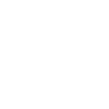
t = 0.00 s
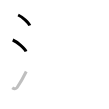
t = 2.25 s
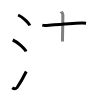
t = 4.50 s
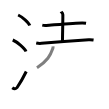
t = 6.50 s
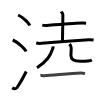
t = 8.75 s
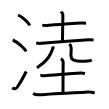
t = 11.00 s

The animated SVG that drew these frames (rendered in a browser with its animation timeline set to each time). Animation: 11 SMIL elements (animate=11); one cycle of 11.00 s.

<svg width="109px" height="109px" viewBox="0 0 px 109px" xmlns="http://www.w3.org/2000/svg" xmlns:xlink="http://www.w3.org/1999/xlink" xml:space="preserve" version="1.1"  baseProfile="full">
<path d="M18.13,15c4.1,1.87,10.59,7.68,11.62,10.59" style="fill:none;stroke:black;stroke-width:3;opacity:0">
  <animate attributeType="CSS" attributeName="opacity" from="0" to="1" begin="0s" dur="1s" repeatCount="0" fill="freeze" />
</path>
<path d="M12.75,40c4.68,2.03,12.08,8.34,13.25,11.5" style="fill:none;stroke:black;stroke-width:3;opacity:0">
  <animate attributeType="CSS" attributeName="opacity" from="0" to="1" begin="1s" dur="1s" repeatCount="0" fill="freeze" />
</path>
<path d="M12.25,87.73c1.71,1.27,3.78,1.32,4.86-0.25c3.14-4.57,6.29-10.16,9.14-15.99" style="fill:none;stroke:black;stroke-width:3;opacity:0">
  <animate attributeType="CSS" attributeName="opacity" from="0" to="1" begin="2s" dur="1s" repeatCount="0" fill="freeze" />
</path>
<path d="M42.29,25.16c1.07,0.25,3.03,0.33,4.1,0.25c5.84-0.39,29.34-2.46,35.92-2.43c1.78,0.01,2.85,0.12,3.74,0.25" style="fill:none;stroke:black;stroke-width:3;opacity:0">
  <animate attributeType="CSS" attributeName="opacity" from="0" to="1" begin="3s" dur="1s" repeatCount="0" fill="freeze" />
</path>
<path d="M61.07,11.62c0.12,0.26,1.78,1.36,1.78,3.02c0,10.26-0.36,19.59-0.36,26.81" style="fill:none;stroke:black;stroke-width:3;opacity:0">
  <animate attributeType="CSS" attributeName="opacity" from="0" to="1" begin="4s" dur="1s" repeatCount="0" fill="freeze" />
</path>
<path d="M36.22,43c1.39,0.31,3.95,0.43,5.33,0.31c12.36-1.04,36.57-2.78,47.15-3.56c2.3-0.17,3.71,0.15,4.87,0.31" style="fill:none;stroke:black;stroke-width:3;opacity:0">
  <animate attributeType="CSS" attributeName="opacity" from="0" to="1" begin="5s" dur="1s" repeatCount="0" fill="freeze" />
</path>
<path d="M52.99,46.4c0.08,0.54,0.1,1.39-0.18,2.19C50.4,55.58,47.3,60.92,37,67.7" style="fill:none;stroke:black;stroke-width:3;opacity:0">
  <animate attributeType="CSS" attributeName="opacity" from="0" to="1" begin="6s" dur="1s" repeatCount="0" fill="freeze" />
</path>
<path d="M69.51,44.09c0.92,1.02,1.7,2.22,1.7,3.79c0,2.11-0.27,6.08-0.27,7.59c0,4.12,3.15,5.81,9.15,5.81c5.43,0,9.44,0,11.74-1.33" style="fill:none;stroke:black;stroke-width:3;opacity:0">
  <animate attributeType="CSS" attributeName="opacity" from="0" to="1" begin="7s" dur="1s" repeatCount="0" fill="freeze" />
</path>
<path d="M40.36,75.33c2.38,0,1.61,0.53,3.99,0.44c8.05-0.31,25.84-2.46,36.2-2.74c2.36-0.07,2.96,0.15,4.44,0.5" style="fill:none;stroke:black;stroke-width:3;opacity:0">
  <animate attributeType="CSS" attributeName="opacity" from="0" to="1" begin="8s" dur="1s" repeatCount="0" fill="freeze" />
</path>
<path d="M60.79,58.91c1.31,0.53,2.36,2.37,2.36,3.47c0,6.87-0.16,20.37-0.16,30.75" style="fill:none;stroke:black;stroke-width:3;opacity:0">
  <animate attributeType="CSS" attributeName="opacity" from="0" to="1" begin="9s" dur="1s" repeatCount="0" fill="freeze" />
</path>
<path d="M33,93.5c1.5,0.84,4.31,1.44,6.25,1.25c10.5-1,34.5-2,48.6-2.65c1.81-0.08,4.4,0.15,6.83,0.86" style="fill:none;stroke:black;stroke-width:3;opacity:0">
  <animate attributeType="CSS" attributeName="opacity" from="0" to="1" begin="10s" dur="1s" repeatCount="0" fill="freeze" />
</path>
</svg>
